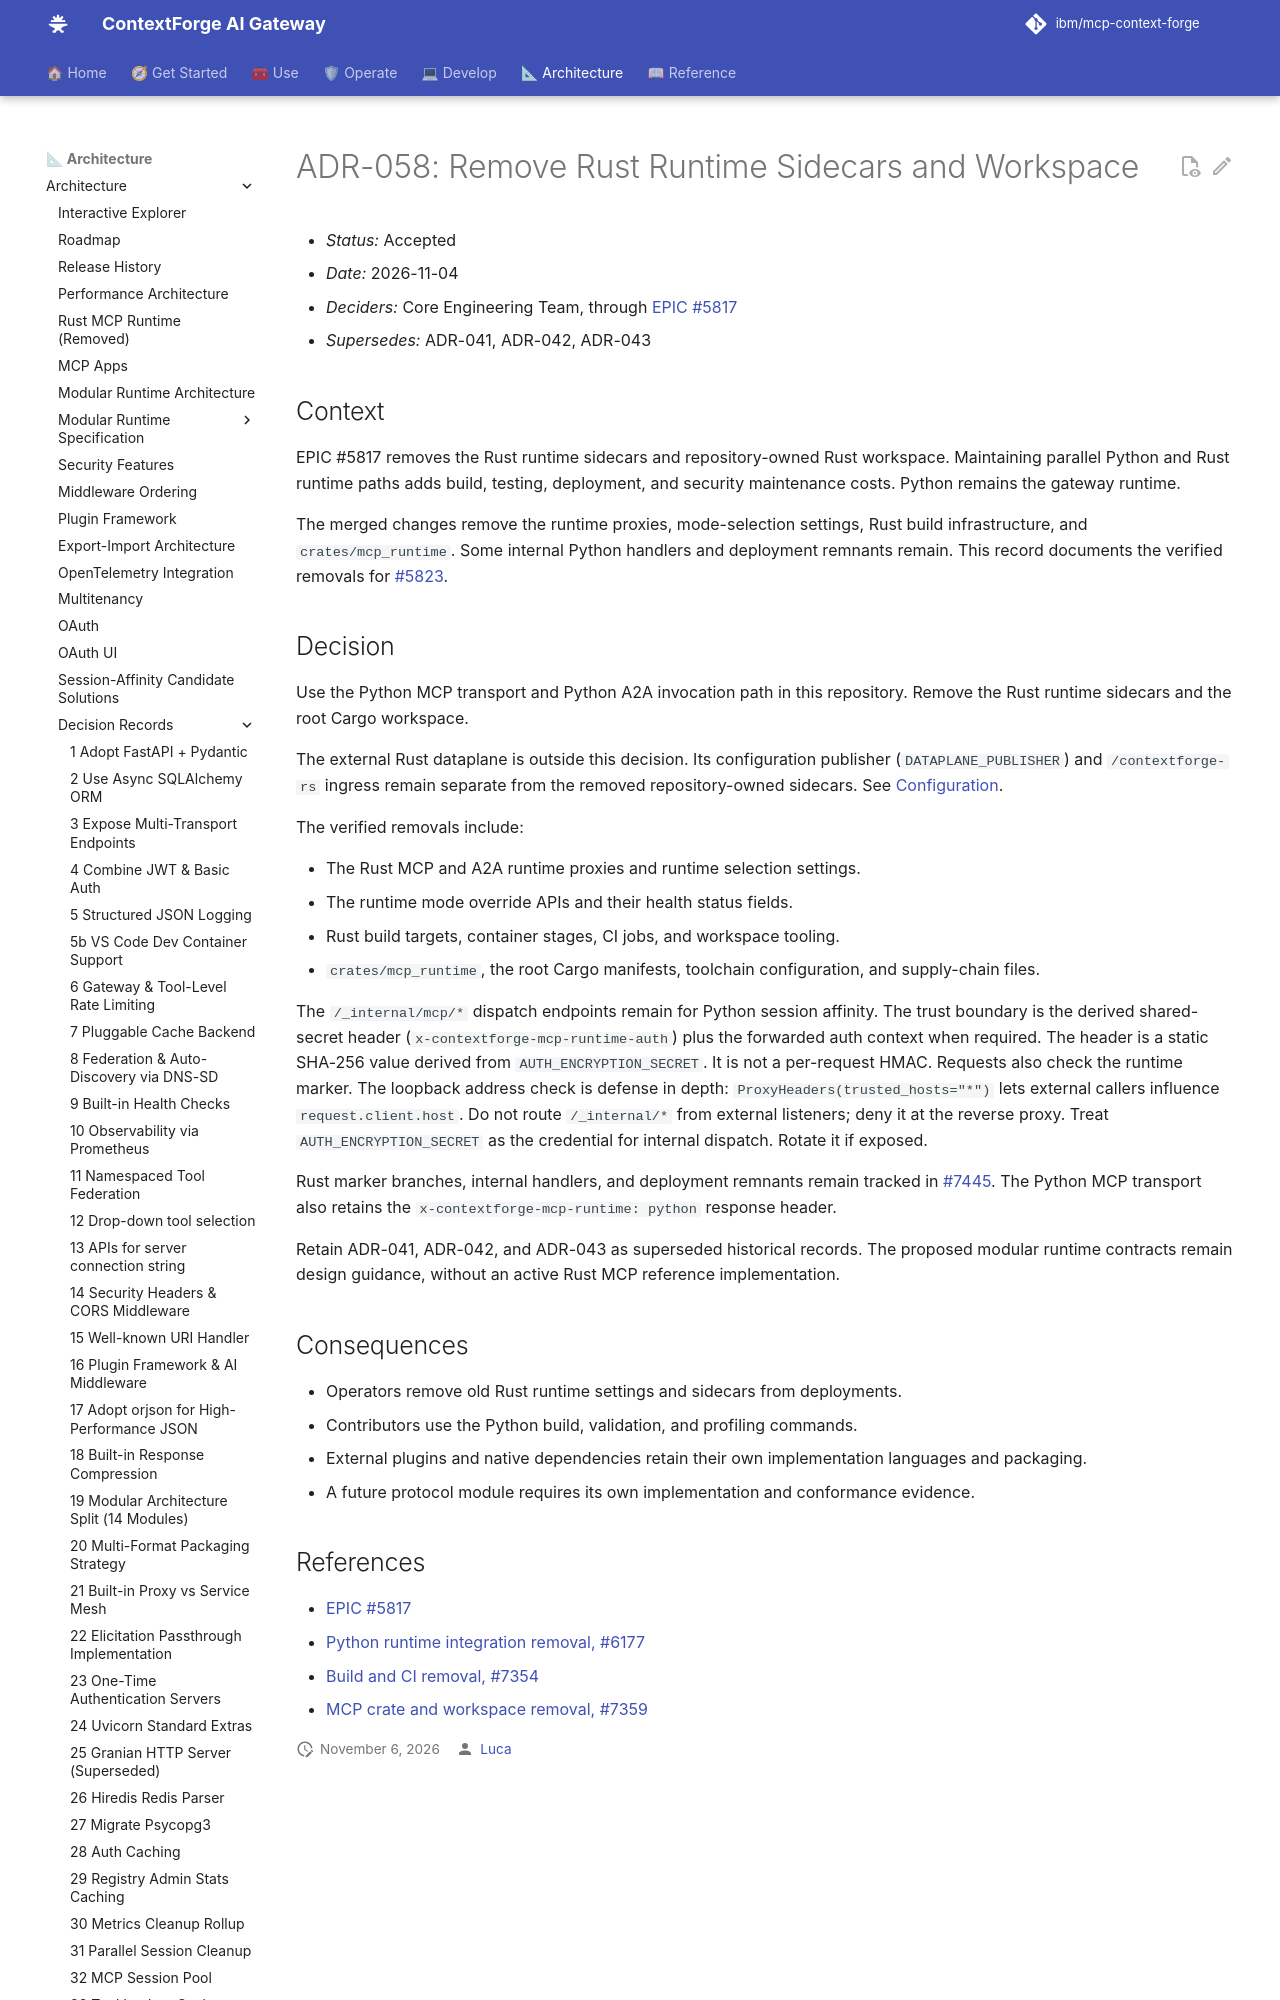

repository: IBM/mcp-context-forge · page: 1.1.x/architecture/adr/058-remove-rust-runtime-and-workspace/index.html · generator: mkdocs

# ADR-058: Remove Rust Runtime Sidecars and Workspace

- *Status:* Accepted
- *Date:* 2026-11-04
- *Deciders:* Core Engineering Team, through [EPIC #5817](https://github.com/IBM/mcp-context-forge/issues/5817)
- *Supersedes:* ADR-041, ADR-042, ADR-043

## Context

EPIC #5817 removes the Rust runtime sidecars and repository-owned Rust workspace.
Maintaining parallel Python and Rust runtime paths adds build, testing, deployment,
and security maintenance costs. Python remains the gateway runtime.

The merged changes remove the runtime proxies, mode-selection settings, Rust
build infrastructure, and `crates/mcp_runtime`. Some internal Python handlers
and deployment remnants remain. This record documents the verified removals
for [#5823](https://github.com/IBM/mcp-context-forge/issues/5823).
